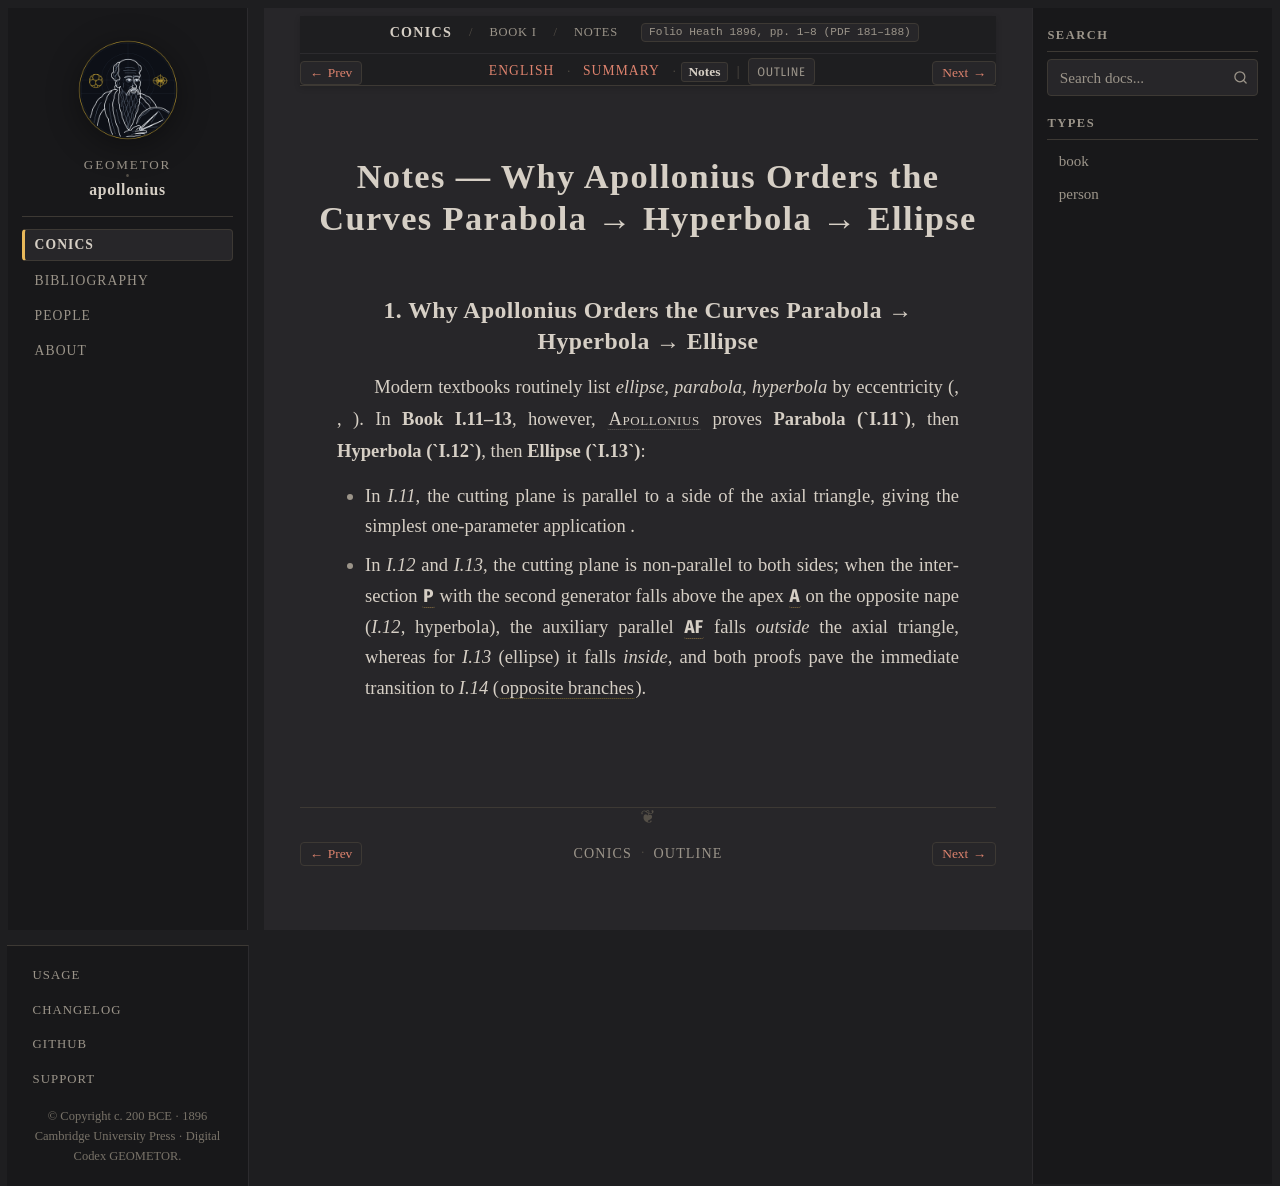

repository: geometor/apollonius · page: conics/book_01/sec_01_cone_sections/notes.html · generator: sphinx

:layout: book
:canonical_id: I.1–10 (Notes)
:breadcrumb_title: Notes
:order: 1
:tracks: English: index | Summary: summary | Notes: notes
:folio: Heath 1896, pp. 1–8 (PDF 181–188)

Notes — Why Apollonius Orders the Curves Parabola → Hyperbola → Ellipse
=======================================================================

1. Why Apollonius Orders the Curves Parabola → Hyperbola → Ellipse
------------------------------------------------------------------

Modern textbooks routinely list *ellipse, parabola, hyperbola* by eccentricity (:eq:`e < 1`, :eq:`e = 1`, :eq:`e > 1`). In **Book I.11–13**, however, :person:`Apollonius <apollonius>` proves **Parabola (`I.11`)**, then **Hyperbola (`I.12`)**, then **Ellipse (`I.13`)**:

* In `I.11`, the cutting plane is parallel to a side of the axial triangle, giving the simplest one-parameter application :eq:`y^2 = px`.
* In `I.12` and `I.13`, the cutting plane is non-parallel to both sides; when the intersection :g:`P'` with the second generator falls above the apex :g:`A` on the opposite nape (`I.12`, hyperbola), the auxiliary parallel :g:`AF` falls *outside* the axial triangle, whereas for `I.13` (ellipse) it falls *inside*, and both proofs pave the immediate transition to `I.14` (:term:`opposite branches <antikeimenai>`).
